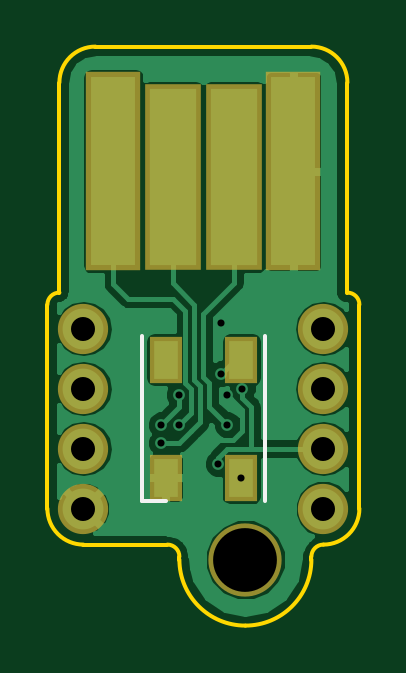
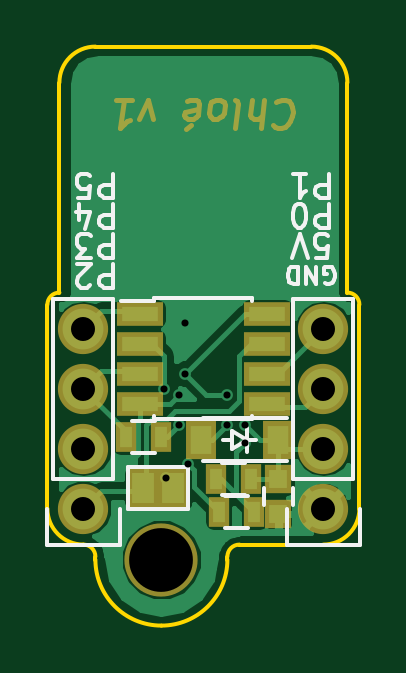
Circuit board: 10 layer files. Board 13.2 x 24.5 mm.
- bottom_copper: chloe-B.Cu.gbr (20996 bytes)
- bottom_mask: chloe-B.Mask.gbr (3079 bytes)
- paste: chloe-B.Paste.gbr (952 bytes)
- bottom_silk: chloe-B.SilkS.gbr (7237 bytes)
- outline: chloe-Edge.Cuts.gbr (1598 bytes)
- top_copper: chloe-F.Cu.gbr (27097 bytes)
- top_mask: chloe-F.Mask.gbr (902 bytes)
- paste: chloe-F.Paste.gbr (408 bytes)
- top_silk: chloe-F.SilkS.gbr (450 bytes)
- drill: chloe.drl (525 bytes)

=== bottom_copper: chloe-B.Cu.gbr (20996 bytes, source omitted) ===
=== bottom_mask: chloe-B.Mask.gbr ===
G04 #@! TF.FileFunction,Soldermask,Bot*
%FSLAX46Y46*%
G04 Gerber Fmt 4.6, Leading zero omitted, Abs format (unit mm)*
G04 Created by KiCad (PCBNEW 4.0.2-stable) date Fri Jun 17 01:06:20 2016*
%MOMM*%
G01*
G04 APERTURE LIST*
%ADD10C,0.100000*%
%ADD11C,0.200000*%
%ADD12C,2.127200*%
%ADD13O,2.127200X2.127200*%
%ADD14R,1.950000X1.000000*%
%ADD15R,1.150000X1.200000*%
%ADD16R,1.310000X1.620000*%
%ADD17R,0.900000X1.300000*%
%ADD18R,1.365200X1.670000*%
%ADD19C,3.100000*%
G04 APERTURE END LIST*
D10*
D11*
X158207859Y-89233429D02*
X158143573Y-89176286D01*
X157965001Y-89119143D01*
X157850715Y-89119143D01*
X157686430Y-89176286D01*
X157586429Y-89290571D01*
X157543572Y-89404857D01*
X157515001Y-89633429D01*
X157536429Y-89804857D01*
X157622144Y-90033429D01*
X157693572Y-90147714D01*
X157822144Y-90262000D01*
X158000715Y-90319143D01*
X158115001Y-90319143D01*
X158279287Y-90262000D01*
X158329287Y-90204857D01*
X158707858Y-89119143D02*
X158857858Y-90319143D01*
X159222144Y-89119143D02*
X159300715Y-89747714D01*
X159257858Y-89862000D01*
X159150715Y-89919143D01*
X158979287Y-89919143D01*
X158857858Y-89862000D01*
X158793572Y-89804857D01*
X159965001Y-89119143D02*
X159857858Y-89176286D01*
X159815000Y-89290571D01*
X159943572Y-90319143D01*
X160593572Y-89119143D02*
X160486429Y-89176286D01*
X160436429Y-89233429D01*
X160393571Y-89347714D01*
X160436428Y-89690571D01*
X160507857Y-89804857D01*
X160572143Y-89862000D01*
X160693572Y-89919143D01*
X160865000Y-89919143D01*
X160972143Y-89862000D01*
X161022143Y-89804857D01*
X161065000Y-89690571D01*
X161022143Y-89347714D01*
X160950715Y-89233429D01*
X160886429Y-89176286D01*
X160765000Y-89119143D01*
X160593572Y-89119143D01*
X161972143Y-89176286D02*
X161850714Y-89119143D01*
X161622143Y-89119143D01*
X161515000Y-89176286D01*
X161472142Y-89290571D01*
X161529285Y-89747714D01*
X161600714Y-89862000D01*
X161722143Y-89919143D01*
X161950714Y-89919143D01*
X162057857Y-89862000D01*
X162100714Y-89747714D01*
X162086429Y-89633429D01*
X161500714Y-89519143D01*
X162007857Y-90376286D02*
X161815000Y-90204857D01*
X163436429Y-89919143D02*
X163622143Y-89119143D01*
X164007857Y-89919143D01*
X164993572Y-89119143D02*
X164307857Y-89119143D01*
X164650715Y-89119143D02*
X164800715Y-90319143D01*
X164665000Y-90147714D01*
X164536429Y-90033429D01*
X164415000Y-89976286D01*
D12*
X166370000Y-106426000D03*
D13*
X166370000Y-103886000D03*
X166370000Y-101346000D03*
X166370000Y-98806000D03*
D14*
X163990000Y-98171000D03*
X163990000Y-99441000D03*
X163990000Y-100711000D03*
X163990000Y-101981000D03*
X158590000Y-101981000D03*
X158590000Y-100711000D03*
X158590000Y-99441000D03*
X158590000Y-98171000D03*
D15*
X158115000Y-105168000D03*
X158115000Y-106668000D03*
D16*
X158131000Y-103505000D03*
X161401000Y-103505000D03*
D17*
X160770000Y-105156000D03*
X159270000Y-105156000D03*
X160643000Y-106553000D03*
X159143000Y-106553000D03*
X164580000Y-103378000D03*
X163080000Y-103378000D03*
D18*
X163830000Y-105537000D03*
X162560000Y-105537000D03*
D12*
X156210000Y-106426000D03*
D13*
X156210000Y-103886000D03*
X156210000Y-101346000D03*
X156210000Y-98806000D03*
D19*
X163068000Y-108585000D03*
M02*

=== paste: chloe-B.Paste.gbr ===
G04 #@! TF.FileFunction,Paste,Bot*
%FSLAX46Y46*%
G04 Gerber Fmt 4.6, Leading zero omitted, Abs format (unit mm)*
G04 Created by KiCad (PCBNEW 4.0.2-stable) date Fri Jun 17 01:06:20 2016*
%MOMM*%
G01*
G04 APERTURE LIST*
%ADD10C,0.100000*%
%ADD11R,1.550000X0.600000*%
%ADD12R,0.750000X0.800000*%
%ADD13R,0.910000X1.220000*%
%ADD14R,0.500000X0.900000*%
%ADD15R,0.965200X1.270000*%
G04 APERTURE END LIST*
D10*
D11*
X163990000Y-98171000D03*
X163990000Y-99441000D03*
X163990000Y-100711000D03*
X163990000Y-101981000D03*
X158590000Y-101981000D03*
X158590000Y-100711000D03*
X158590000Y-99441000D03*
X158590000Y-98171000D03*
D12*
X158115000Y-105168000D03*
X158115000Y-106668000D03*
D13*
X158131000Y-103505000D03*
X161401000Y-103505000D03*
D14*
X160770000Y-105156000D03*
X159270000Y-105156000D03*
X160643000Y-106553000D03*
X159143000Y-106553000D03*
X164580000Y-103378000D03*
X163080000Y-103378000D03*
D15*
X163830000Y-105537000D03*
X162560000Y-105537000D03*
M02*

=== bottom_silk: chloe-B.SilkS.gbr (7237 bytes, source omitted) ===
=== outline: chloe-Edge.Cuts.gbr ===
G04 #@! TF.FileFunction,Profile,NP*
%FSLAX46Y46*%
G04 Gerber Fmt 4.6, Leading zero omitted, Abs format (unit mm)*
G04 Created by KiCad (PCBNEW 4.0.2-stable) date Fri Jun 17 01:06:20 2016*
%MOMM*%
G01*
G04 APERTURE LIST*
%ADD10C,0.100000*%
%ADD11C,0.150000*%
G04 APERTURE END LIST*
D10*
D11*
X167386000Y-88392000D02*
X167386000Y-88900000D01*
X167386000Y-96901000D02*
X167386000Y-88900000D01*
X167386000Y-96901000D02*
X167386000Y-97282000D01*
X166370000Y-107950000D02*
G75*
G03X165862000Y-108458000I0J-508000D01*
G01*
X167894000Y-106426000D02*
X167894000Y-97790000D01*
X154686000Y-97790000D02*
X154686000Y-106426000D01*
X155194000Y-96901000D02*
X155194000Y-97282000D01*
X155194000Y-97282000D02*
G75*
G03X154686000Y-97790000I0J-508000D01*
G01*
X167894000Y-97790000D02*
G75*
G03X167386000Y-97282000I-508000J0D01*
G01*
X155194000Y-88392000D02*
X155194000Y-96901000D01*
X165862000Y-86868000D02*
X156718000Y-86868000D01*
X156718000Y-86868000D02*
G75*
G03X155194000Y-88392000I0J-1524000D01*
G01*
X159766000Y-107950000D02*
X156210000Y-107950000D01*
X154686000Y-106426000D02*
G75*
G03X156210000Y-107950000I1524000J0D01*
G01*
X160274000Y-108458000D02*
X160274000Y-108585000D01*
X165862000Y-108458000D02*
X165862000Y-108585000D01*
X160274000Y-108458000D02*
G75*
G03X159766000Y-107950000I-508000J0D01*
G01*
X160274000Y-108585000D02*
G75*
G03X163068000Y-111379000I2794000J0D01*
G01*
X163068000Y-111379000D02*
G75*
G03X165862000Y-108585000I0J2794000D01*
G01*
X167386000Y-88392000D02*
G75*
G03X165862000Y-86868000I-1524000J0D01*
G01*
X166370000Y-107950000D02*
G75*
G03X167894000Y-106426000I0J1524000D01*
G01*
M02*

=== top_copper: chloe-F.Cu.gbr (27097 bytes, source omitted) ===
=== top_mask: chloe-F.Mask.gbr ===
G04 #@! TF.FileFunction,Soldermask,Top*
%FSLAX46Y46*%
G04 Gerber Fmt 4.6, Leading zero omitted, Abs format (unit mm)*
G04 Created by KiCad (PCBNEW 4.0.2-stable) date Fri Jun 17 01:06:20 2016*
%MOMM*%
G01*
G04 APERTURE LIST*
%ADD10C,0.100000*%
%ADD11R,1.400000X2.000000*%
%ADD12C,2.127200*%
%ADD13O,2.127200X2.127200*%
%ADD14R,2.300000X8.400000*%
%ADD15R,2.400000X7.900000*%
%ADD16C,3.100000*%
G04 APERTURE END LIST*
D10*
D11*
X159690000Y-105116000D03*
X162890000Y-105116000D03*
X159690000Y-100116000D03*
X162890000Y-100116000D03*
D12*
X166370000Y-106426000D03*
D13*
X166370000Y-103886000D03*
X166370000Y-101346000D03*
X166370000Y-98806000D03*
D14*
X157480000Y-92149000D03*
X165100000Y-92149000D03*
D15*
X162590000Y-92399000D03*
X159990000Y-92399000D03*
D12*
X156210000Y-106426000D03*
D13*
X156210000Y-103886000D03*
X156210000Y-101346000D03*
X156210000Y-98806000D03*
D16*
X163068000Y-108585000D03*
M02*

=== paste: chloe-F.Paste.gbr ===
G04 #@! TF.FileFunction,Paste,Top*
%FSLAX46Y46*%
G04 Gerber Fmt 4.6, Leading zero omitted, Abs format (unit mm)*
G04 Created by KiCad (PCBNEW 4.0.2-stable) date Fri Jun 17 01:06:20 2016*
%MOMM*%
G01*
G04 APERTURE LIST*
%ADD10C,0.100000*%
%ADD11R,1.000000X1.600000*%
G04 APERTURE END LIST*
D10*
D11*
X159690000Y-105116000D03*
X162890000Y-105116000D03*
X159690000Y-100116000D03*
X162890000Y-100116000D03*
M02*

=== top_silk: chloe-F.SilkS.gbr ===
G04 #@! TF.FileFunction,Legend,Top*
%FSLAX46Y46*%
G04 Gerber Fmt 4.6, Leading zero omitted, Abs format (unit mm)*
G04 Created by KiCad (PCBNEW 4.0.2-stable) date Fri Jun 17 01:06:20 2016*
%MOMM*%
G01*
G04 APERTURE LIST*
%ADD10C,0.100000*%
%ADD11C,0.150000*%
G04 APERTURE END LIST*
D10*
D11*
X163890000Y-99116000D02*
X163890000Y-106116000D01*
X158690000Y-99116000D02*
X158690000Y-106116000D01*
X158690000Y-106116000D02*
X159690000Y-106116000D01*
M02*

=== drill: chloe.drl ===
M48
;DRILL file {KiCad 4.0.2-stable} date Fri Jun 17 01:06:22 2016
;FORMAT={-:-/ absolute / metric / decimal}
FMAT,2
METRIC,TZ
T1C0.300
T2C1.016
T3C2.700
%
G90
G05
M71
T1
X159.512Y-102.87
X159.512Y-103.632
X160.274Y-101.6
X160.274Y-102.87
X161.925Y-104.521
X162.052Y-98.552
X162.052Y-100.711
X162.306Y-101.6
X162.306Y-102.87
X162.89Y-105.116
X162.941Y-101.346
T2
X156.21Y-98.806
X156.21Y-101.346
X156.21Y-103.886
X156.21Y-106.426
X166.37Y-98.806
X166.37Y-101.346
X166.37Y-103.886
X166.37Y-106.426
T3
X163.068Y-108.585
T0
M30
